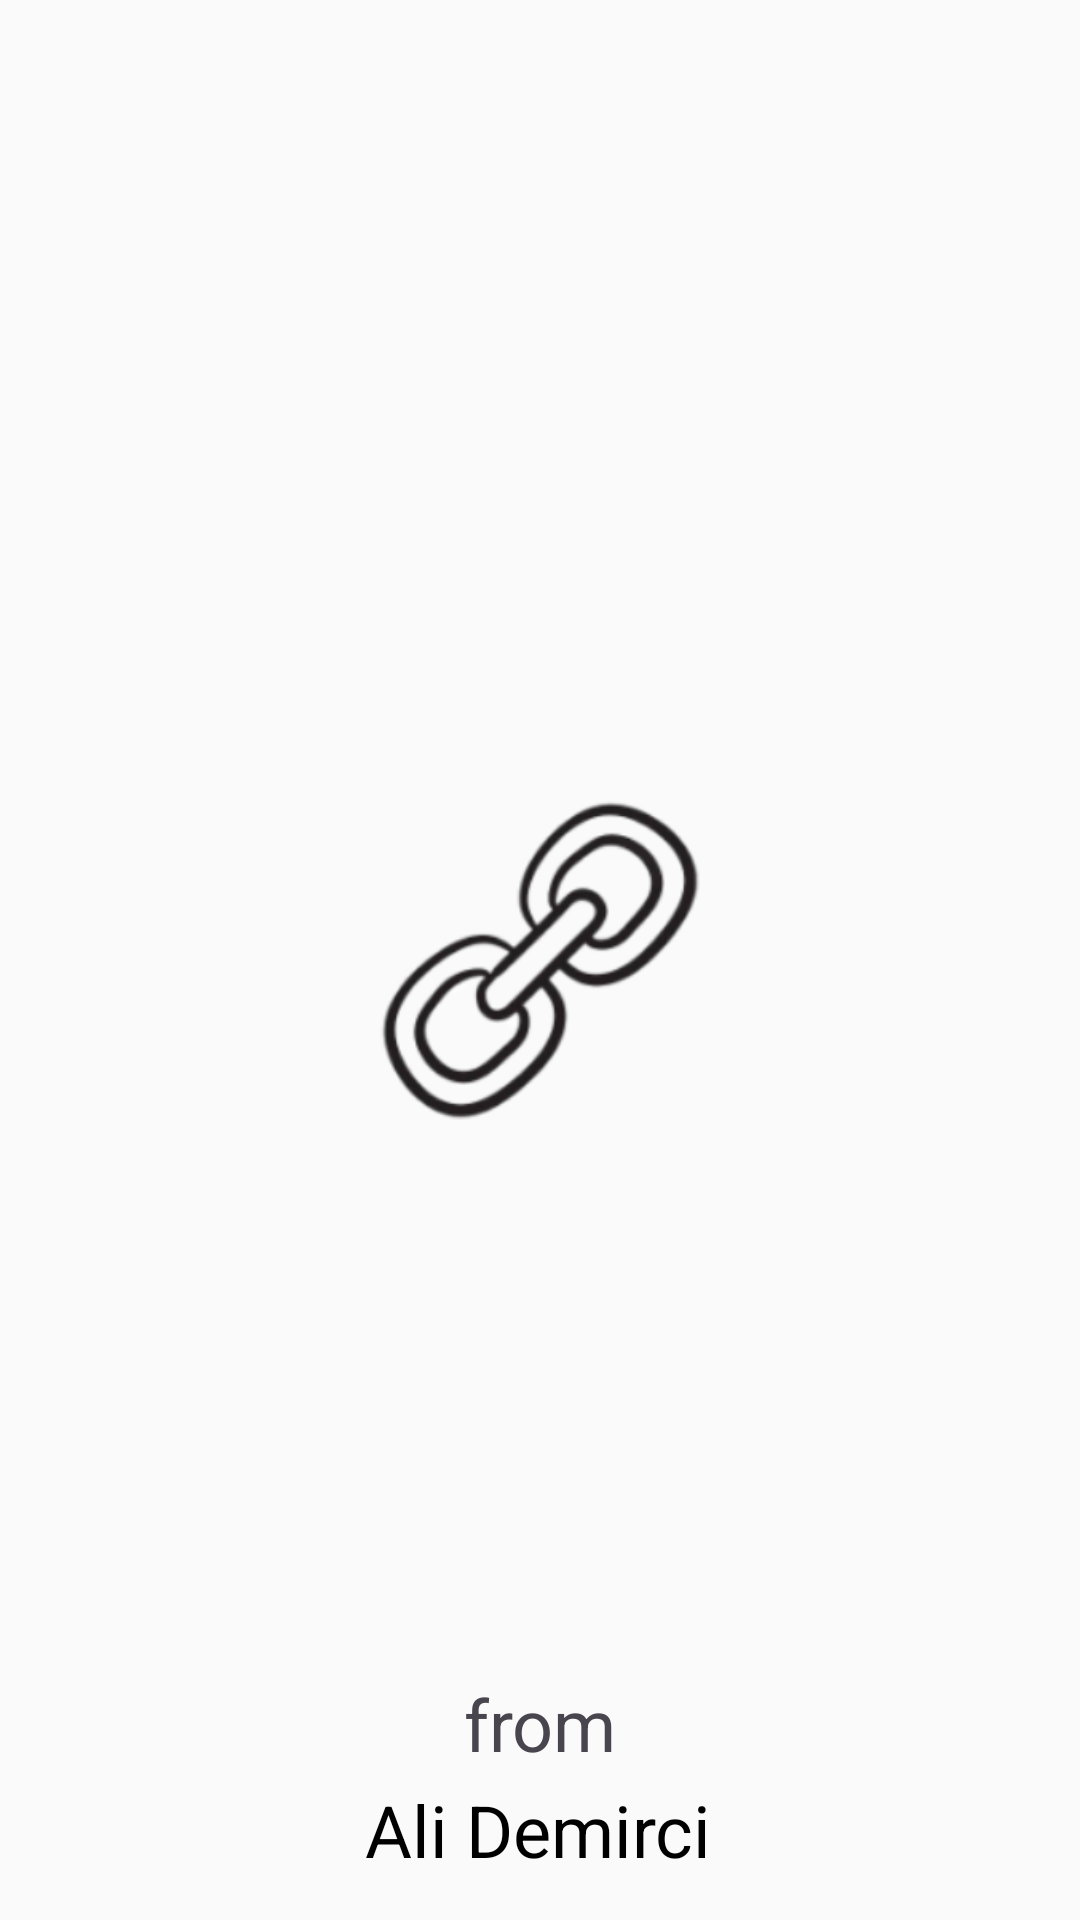

Write the Android layout XML for this screen, with the resource values it uses.
<!-- AndroidManifest.xml: application theme Theme.DontBreakTheChain -->
<!-- res/layout/activity_starting_page.xml -->
<?xml version="1.0" encoding="utf-8"?>
<androidx.constraintlayout.widget.ConstraintLayout xmlns:android="http://schemas.android.com/apk/res/android"
    xmlns:app="http://schemas.android.com/apk/res-auto"
    xmlns:tools="http://schemas.android.com/tools"
    android:layout_width="match_parent"
    android:layout_height="match_parent"
    android:background="#FAFAFA"
    tools:context=".StartingPage">


    <ImageView
        android:id="@+id/imageView"
        android:layout_width="198dp"
        android:layout_height="198dp"
        android:src="@drawable/chainyeni"
        app:layout_constraintBottom_toBottomOf="parent"
        app:layout_constraintEnd_toEndOf="parent"
        app:layout_constraintStart_toStartOf="parent"
        app:layout_constraintTop_toTopOf="parent" />


    <TextView
        android:id="@+id/textView9"
        android:layout_width="wrap_content"
        android:layout_height="wrap_content"
        android:layout_marginBottom="3dp"
        android:gravity="center"
        android:text="from"
        android:textSize="24sp"
        app:layout_constraintBottom_toTopOf="@+id/textView10"
        app:layout_constraintEnd_toEndOf="parent"
        app:layout_constraintStart_toStartOf="parent"
        app:layout_constraintTop_toBottomOf="@+id/imageView"
        app:layout_constraintVertical_bias="1.0" />

    <TextView
        android:id="@+id/textView10"
        android:layout_width="wrap_content"
        android:layout_height="wrap_content"
        android:gravity="center"
        android:text="Ali Demirci"
        android:textColor="@color/black"
        android:textSize="24sp"
        app:layout_constraintBottom_toBottomOf="parent"
        app:layout_constraintEnd_toEndOf="parent"
        app:layout_constraintHorizontal_bias="0.498"
        app:layout_constraintStart_toStartOf="parent"
        app:layout_constraintTop_toTopOf="parent"
        app:layout_constraintVertical_bias="0.977" />

</androidx.constraintlayout.widget.ConstraintLayout>
<!-- resources referenced by this layout -->
<resources>
  <!-- drawable chainyeni: png bitmap (drawable-hdpi, 47183 bytes) -->
  <style name="Theme.DontBreakTheChain" parent="Base.Theme.DontBreakTheChain" />
  <style name="Base.Theme.DontBreakTheChain" parent="Theme.Material3.DayNight.NoActionBar">
          
          <item name="colorPrimary">#000000</item>
          
      </style>
  <!-- not gathered from this repository: default colours our renderer supplied (Android Studio template values) -->
  <color name="black">#FF000000</color>
</resources>
